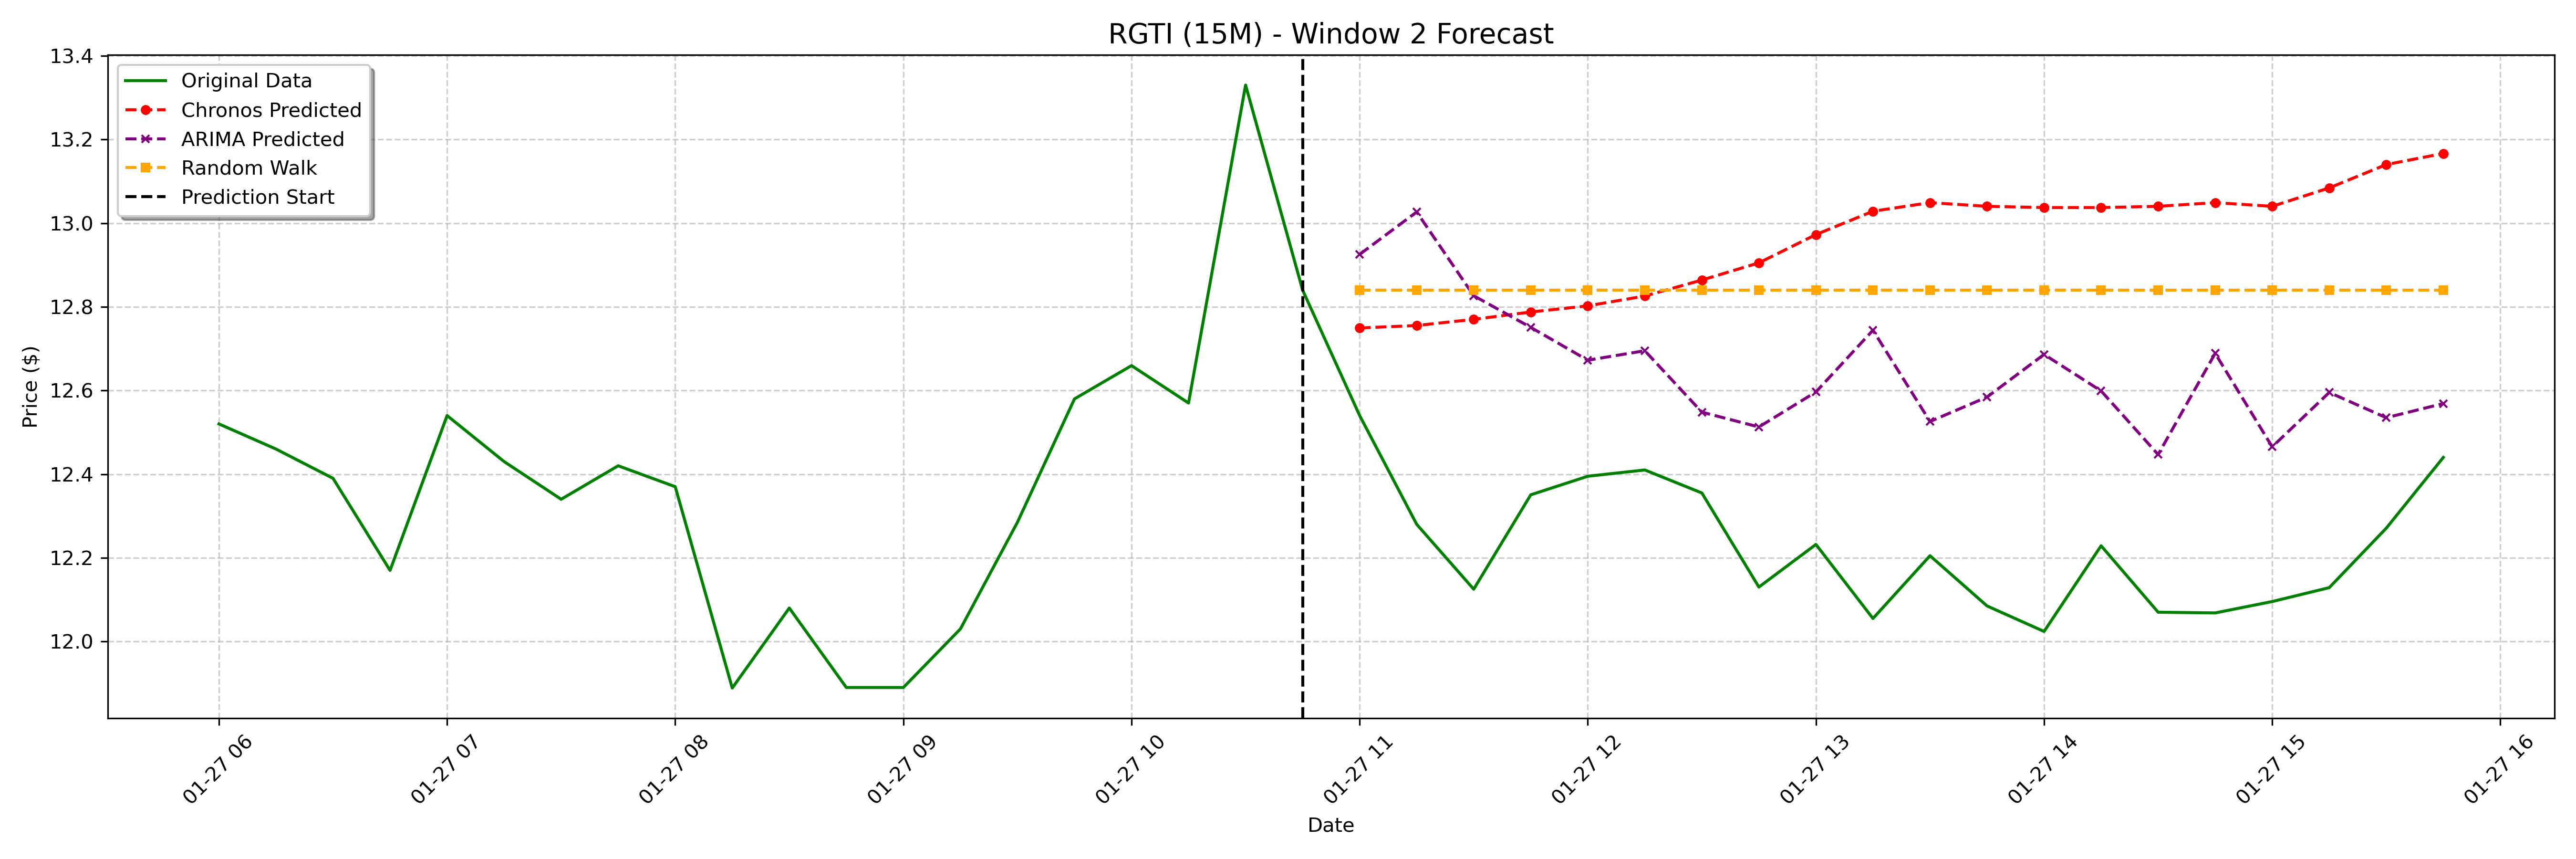

The data file committed next to this chart (first rows):
date, actual, chronos_forecast, arima_forecast, random_walk_forecast
2025-01-27 11:00:00-05:00, 12.54, 12.75, 12.93, 12.84
2025-01-27 11:15:00-05:00, 12.28, 12.76, 13.03, 12.84
2025-01-27 11:30:00-05:00, 12.12, 12.77, 12.83, 12.84
2025-01-27 11:45:00-05:00, 12.35, 12.79, 12.75, 12.84
2025-01-27 12:00:00-05:00, 12.39, 12.8, 12.67, 12.84
2025-01-27 12:15:00-05:00, 12.41, 12.83, 12.7, 12.84
2025-01-27 12:30:00-05:00, 12.36, 12.86, 12.55, 12.84
2025-01-27 12:45:00-05:00, 12.13, 12.91, 12.51, 12.84
2025-01-27 13:00:00-05:00, 12.23, 12.97, 12.6, 12.84
2025-01-27 13:15:00-05:00, 12.05, 13.03, 12.74, 12.84
2025-01-27 13:30:00-05:00, 12.21, 13.05, 12.53, 12.84
2025-01-27 13:45:00-05:00, 12.09, 13.04, 12.58, 12.84
2025-01-27 14:00:00-05:00, 12.02, 13.04, 12.69, 12.84
2025-01-27 14:15:00-05:00, 12.23, 13.04, 12.6, 12.84
2025-01-27 14:30:00-05:00, 12.07, 13.04, 12.45, 12.84
2025-01-27 14:45:00-05:00, 12.07, 13.05, 12.69, 12.84
2025-01-27 15:00:00-05:00, 12.1, 13.04, 12.47, 12.84
2025-01-27 15:15:00-05:00, 12.13, 13.08, 12.6, 12.84
2025-01-27 15:30:00-05:00, 12.27, 13.14, 12.53, 12.84
2025-01-27 15:45:00-05:00, 12.44, 13.17, 12.57, 12.84
